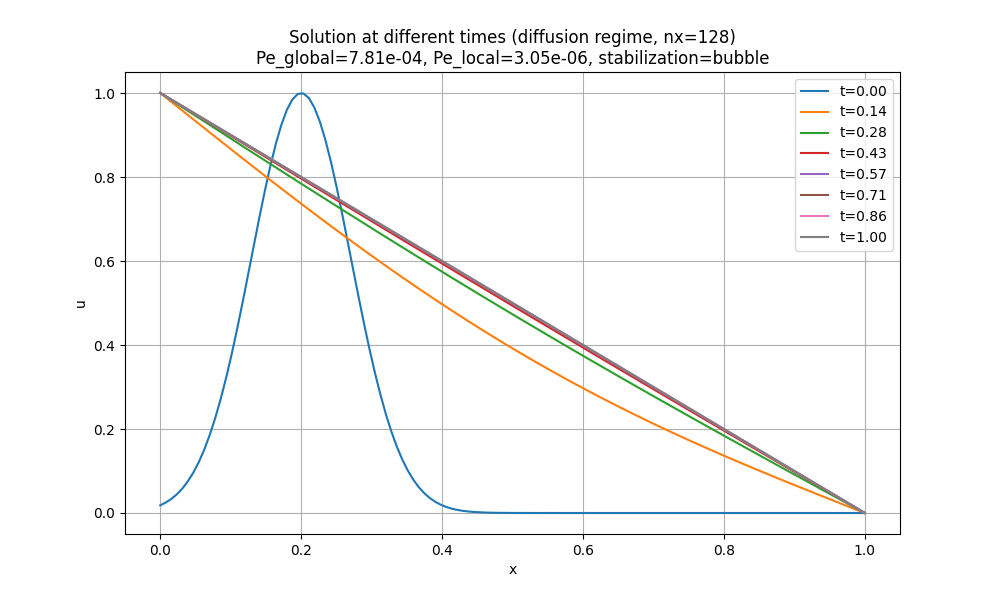

Values plotted in this chart, from the file beside it:
x, t_0.00, t_0.14, t_0.28, t_0.43, t_0.57, t_0.71, t_0.86, t_1.00
0.0, 0.01832, 1, 1, 1, 1, 1, 1, 1
0.007812, 0.02488, 0.9895, 0.9915, 0.992, 0.9922, 0.9922, 0.9922, 0.9922
0.01562, 0.03339, 0.9791, 0.9831, 0.9841, 0.9843, 0.9844, 0.9844, 0.9844
0.02344, 0.04427, 0.9686, 0.9746, 0.9761, 0.9765, 0.9765, 0.9766, 0.9766
0.03125, 0.05798, 0.9581, 0.9661, 0.9681, 0.9686, 0.9687, 0.9688, 0.9688
0.03906, 0.07501, 0.9477, 0.9576, 0.9601, 0.9608, 0.9609, 0.9609, 0.9609
0.04688, 0.09587, 0.9373, 0.9492, 0.9522, 0.9529, 0.9531, 0.9531, 0.9531
0.05469, 0.121, 0.9268, 0.9407, 0.9442, 0.9451, 0.9453, 0.9453, 0.9453
0.0625, 0.151, 0.9164, 0.9323, 0.9362, 0.9372, 0.9374, 0.9375, 0.9375
0.07031, 0.186, 0.906, 0.9238, 0.9283, 0.9294, 0.9296, 0.9297, 0.9297
0.07812, 0.2264, 0.8956, 0.9153, 0.9203, 0.9215, 0.9218, 0.9219, 0.9219
0.08594, 0.2723, 0.8852, 0.9069, 0.9123, 0.9137, 0.914, 0.9141, 0.9141
0.09375, 0.3234, 0.8749, 0.8984, 0.9044, 0.9058, 0.9062, 0.9063, 0.9063
0.1016, 0.3795, 0.8645, 0.89, 0.8964, 0.898, 0.8983, 0.8984, 0.8985
0.1094, 0.4399, 0.8542, 0.8816, 0.8884, 0.8901, 0.8905, 0.8906, 0.8907
0.1172, 0.5037, 0.8439, 0.8731, 0.8805, 0.8823, 0.8827, 0.8828, 0.8828
0.125, 0.5698, 0.8336, 0.8647, 0.8725, 0.8744, 0.8749, 0.875, 0.875
0.1328, 0.6367, 0.8234, 0.8563, 0.8646, 0.8666, 0.8671, 0.8672, 0.8672
0.1406, 0.7029, 0.8131, 0.8479, 0.8566, 0.8587, 0.8592, 0.8594, 0.8594
0.1484, 0.7665, 0.8029, 0.8395, 0.8486, 0.8509, 0.8514, 0.8516, 0.8516
0.1562, 0.8258, 0.7928, 0.8311, 0.8407, 0.843, 0.8436, 0.8438, 0.8438
0.1641, 0.8788, 0.7826, 0.8227, 0.8327, 0.8352, 0.8358, 0.8359, 0.836
0.1719, 0.9239, 0.7725, 0.8143, 0.8248, 0.8273, 0.828, 0.8281, 0.8282
0.1797, 0.9596, 0.7625, 0.8059, 0.8168, 0.8195, 0.8202, 0.8203, 0.8204
0.1875, 0.9845, 0.7524, 0.7976, 0.8089, 0.8116, 0.8123, 0.8125, 0.8125
0.1953, 0.9978, 0.7424, 0.7892, 0.8009, 0.8038, 0.8045, 0.8047, 0.8047
0.2031, 0.999, 0.7324, 0.7809, 0.793, 0.796, 0.7967, 0.7969, 0.7969
0.2109, 0.9881, 0.7225, 0.7725, 0.7851, 0.7881, 0.7889, 0.7891, 0.7891
0.2188, 0.9655, 0.7126, 0.7642, 0.7771, 0.7803, 0.7811, 0.7813, 0.7813
0.2266, 0.9319, 0.7028, 0.7559, 0.7692, 0.7724, 0.7732, 0.7734, 0.7735
0.2344, 0.8886, 0.693, 0.7476, 0.7613, 0.7646, 0.7654, 0.7656, 0.7657
0.2422, 0.837, 0.6832, 0.7393, 0.7533, 0.7567, 0.7576, 0.7578, 0.7579
0.25, 0.7788, 0.6735, 0.731, 0.7454, 0.7489, 0.7498, 0.75, 0.7501
0.2578, 0.7159, 0.6639, 0.7227, 0.7375, 0.7411, 0.742, 0.7422, 0.7422
0.2656, 0.6501, 0.6542, 0.7144, 0.7296, 0.7332, 0.7342, 0.7344, 0.7344
0.2734, 0.5832, 0.6447, 0.7062, 0.7216, 0.7254, 0.7263, 0.7266, 0.7266
0.2812, 0.5168, 0.6352, 0.698, 0.7137, 0.7176, 0.7185, 0.7188, 0.7188
0.2891, 0.4524, 0.6257, 0.6897, 0.7058, 0.7097, 0.7107, 0.7109, 0.711
0.2969, 0.3912, 0.6163, 0.6815, 0.6979, 0.7019, 0.7029, 0.7031, 0.7032
0.3047, 0.3342, 0.6069, 0.6733, 0.69, 0.694, 0.6951, 0.6953, 0.6954
0.3125, 0.2821, 0.5976, 0.6651, 0.6821, 0.6862, 0.6872, 0.6875, 0.6876
0.3203, 0.2352, 0.5883, 0.657, 0.6742, 0.6784, 0.6794, 0.6797, 0.6798
0.3281, 0.1937, 0.5791, 0.6488, 0.6663, 0.6705, 0.6716, 0.6719, 0.6719
0.3359, 0.1576, 0.57, 0.6407, 0.6584, 0.6627, 0.6638, 0.6641, 0.6641
0.3438, 0.1266, 0.5609, 0.6325, 0.6505, 0.6549, 0.656, 0.6562, 0.6563
0.3516, 0.1005, 0.5519, 0.6244, 0.6426, 0.6471, 0.6482, 0.6484, 0.6485
0.3594, 0.07886, 0.5429, 0.6163, 0.6347, 0.6392, 0.6403, 0.6406, 0.6407
0.3672, 0.0611, 0.534, 0.6082, 0.6269, 0.6314, 0.6325, 0.6328, 0.6329
0.375, 0.04677, 0.5251, 0.6001, 0.619, 0.6236, 0.6247, 0.625, 0.6251
0.3828, 0.03536, 0.5163, 0.5921, 0.6111, 0.6157, 0.6169, 0.6172, 0.6173
0.3906, 0.02642, 0.5076, 0.584, 0.6032, 0.6079, 0.6091, 0.6094, 0.6094
0.3984, 0.01949, 0.4989, 0.576, 0.5954, 0.6001, 0.6013, 0.6016, 0.6016
0.4062, 0.01421, 0.4903, 0.568, 0.5875, 0.5923, 0.5935, 0.5937, 0.5938
0.4141, 0.01023, 0.4817, 0.56, 0.5797, 0.5844, 0.5856, 0.5859, 0.586
0.4219, 0.007278, 0.4733, 0.552, 0.5718, 0.5766, 0.5778, 0.5781, 0.5782
0.4297, 0.005115, 0.4648, 0.5441, 0.564, 0.5688, 0.57, 0.5703, 0.5704
0.4375, 0.003551, 0.4565, 0.5361, 0.5561, 0.561, 0.5622, 0.5625, 0.5626
0.4453, 0.002435, 0.4482, 0.5282, 0.5483, 0.5532, 0.5544, 0.5547, 0.5548
0.4531, 0.00165, 0.4399, 0.5203, 0.5404, 0.5453, 0.5466, 0.5469, 0.5469
0.4609, 0.001104, 0.4318, 0.5124, 0.5326, 0.5375, 0.5388, 0.5391, 0.5391
... 69 more rows
